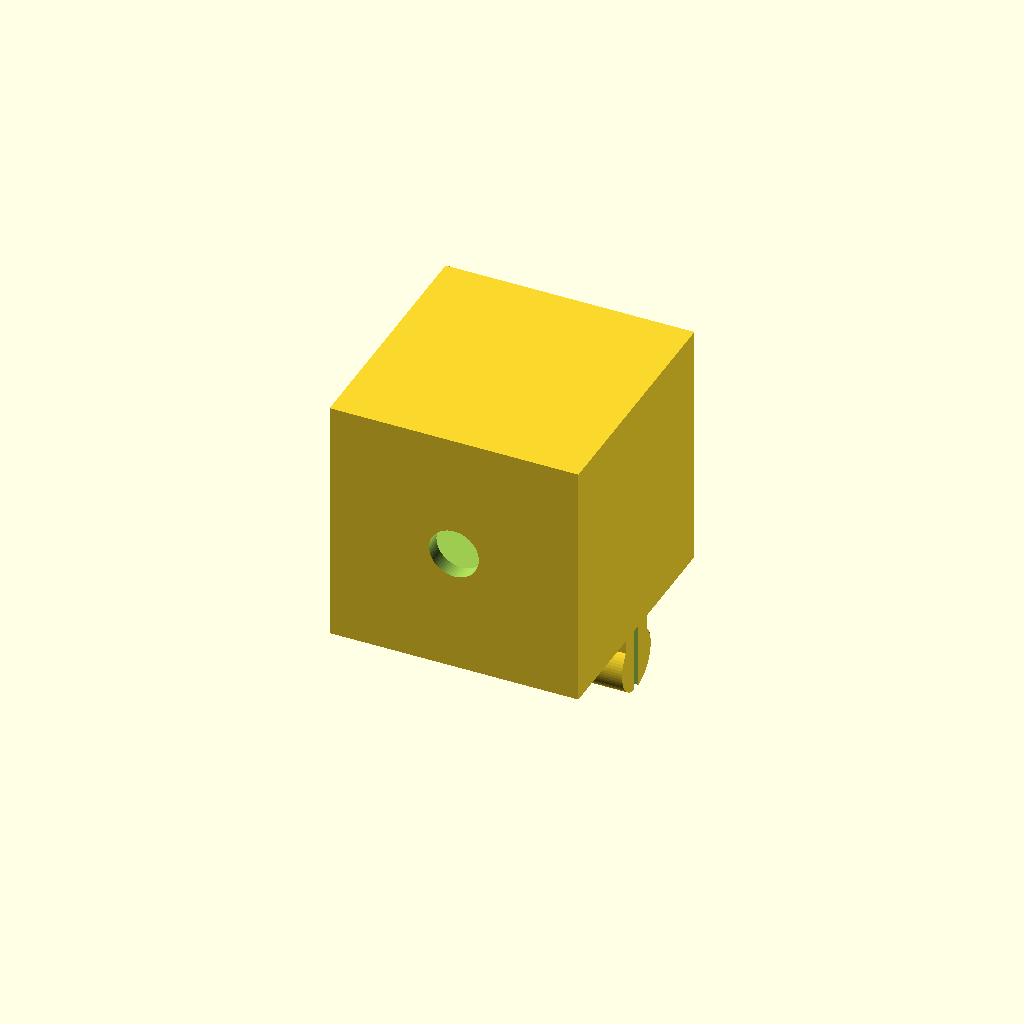
Cell 1 — every parameter at its default value.
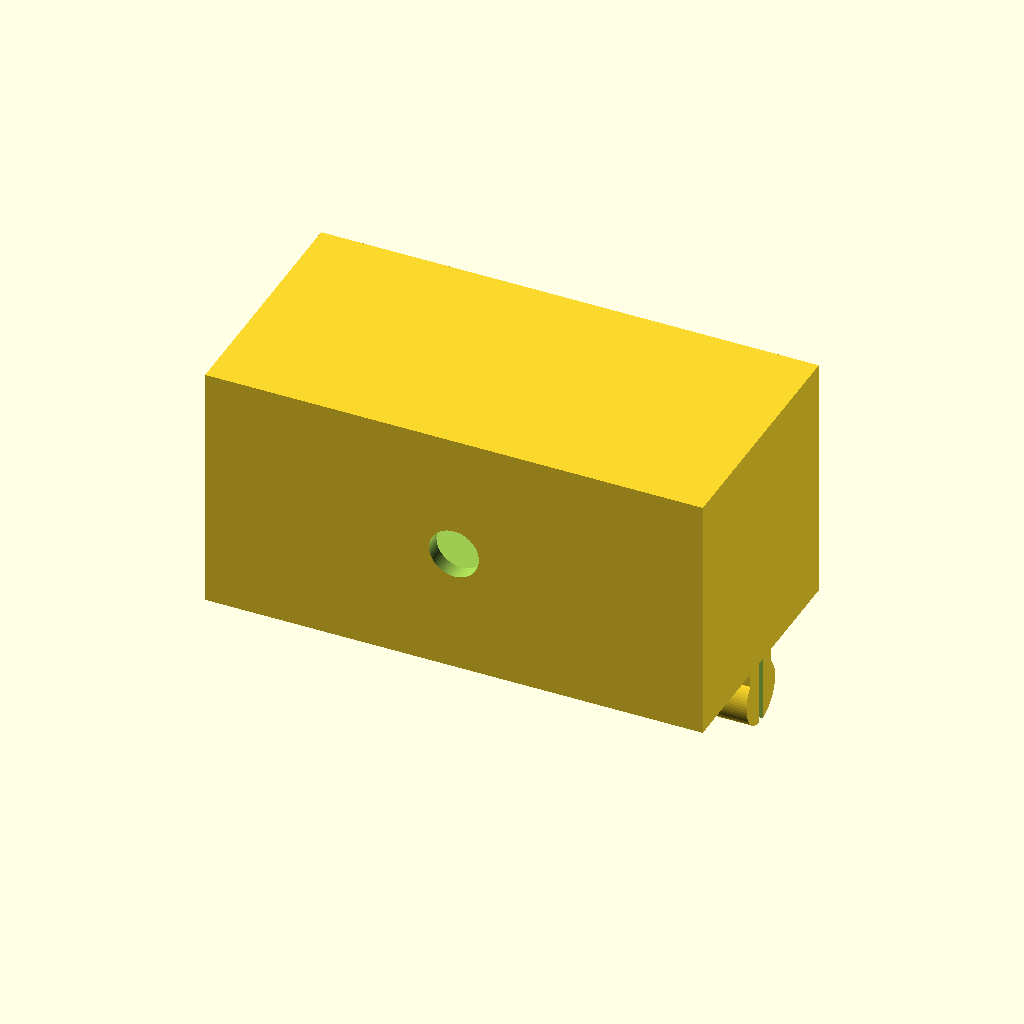
Cell 2: the same model with block_length = 30.
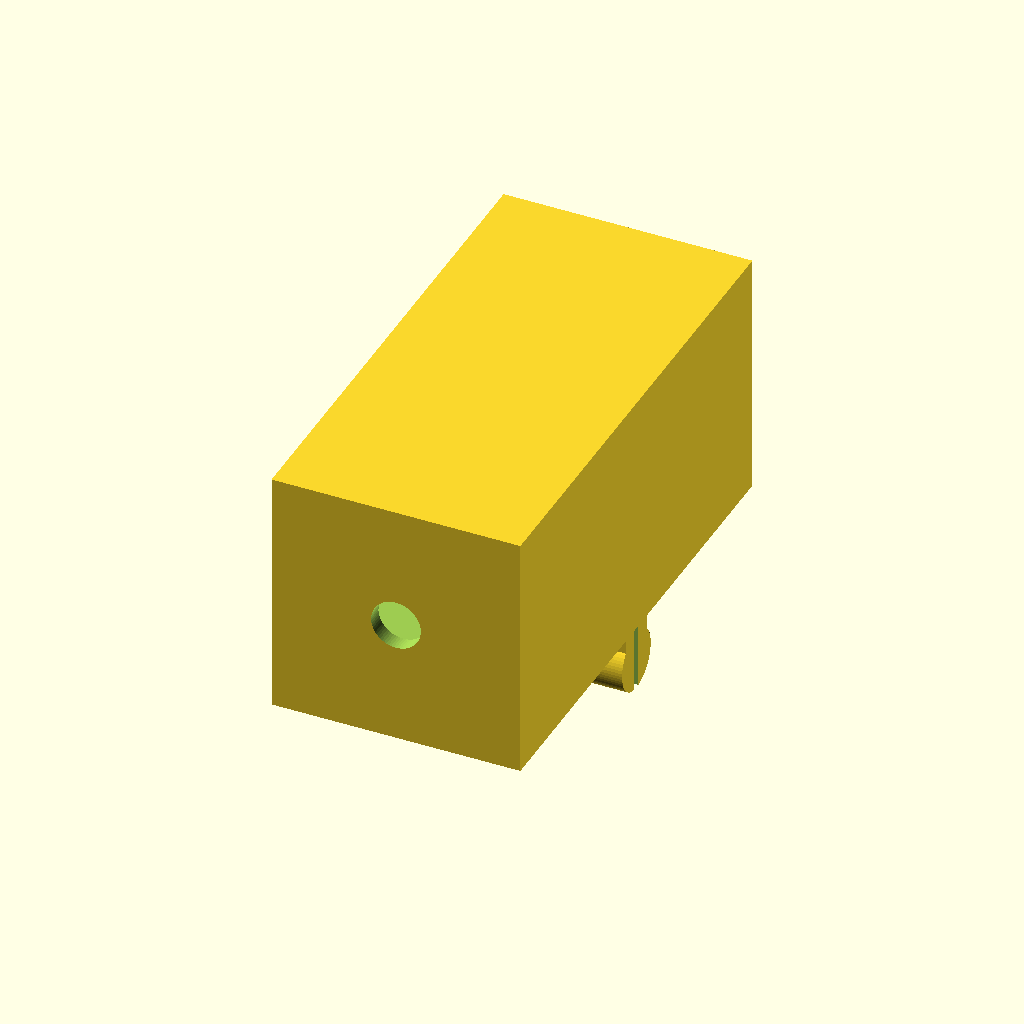
Cell 3: block_width = 30 (everything else at default).
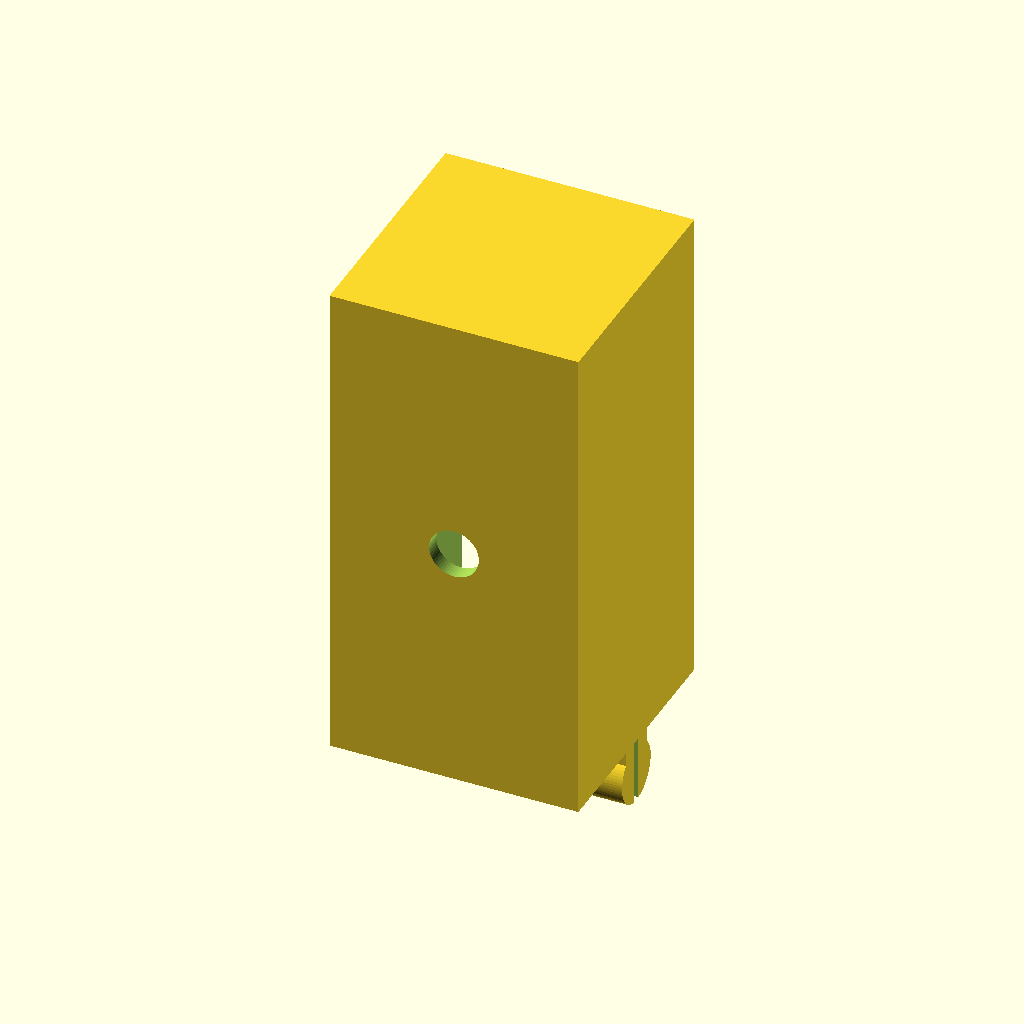
Cell 4: the same model with block_height = 30.
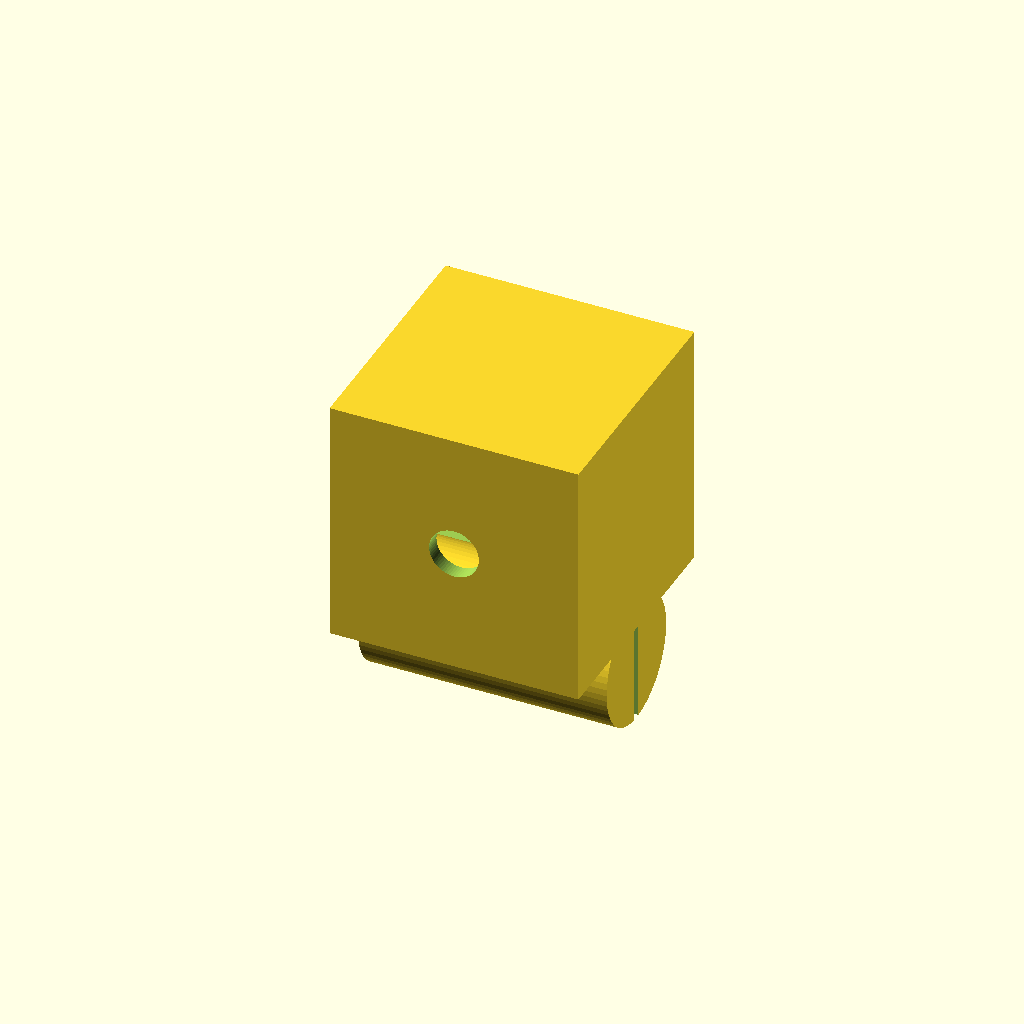
Cell 5: groove_bore_d = 8 (everything else at default).
One fixed orthographic camera (rotation 55°, 0°, 25°; colour scheme Cornfield) for every cell.
OpenSCAD source file 3D/baustein_15_pcb.scad:
// ============================================================
// Fischertechnik Baustein 15 — PCB Housing
// ============================================================
//
// 15×15×15 mm, hollow (1 mm walls), open at Y+ for PCB.
// 3 mm hole centered on back face (Y-).
// 4 triangular supports in inner corners for PCB.
// Split T-tongue on bottom for Baustein 30 connection.
//
// ---- PCB DIMENSIONS ----
//   Recommended PCB:   12.5 × 12.5 mm
//   PCB seats at:      5 mm from back wall
// ============================================================

// ==== PARAMETERS ====

block_length = 15;
block_width  = 15;
block_height = 15;

wall = 1.0;

groove_bore_d   = 4.0;
groove_slit_w   = 3.0;
groove_depth    = 2.1;

tongue_clearance = 0.15;
split_width = 0.5;

back_hole_d = 3.0;

support_h   = 5.0;
support_leg = 3.0;

$fn = 64;

// ==== COMPUTED ====
td = groove_bore_d - 2 * tongue_clearance;
tw = groove_slit_w - 2 * tongue_clearance;
tc = groove_depth;

cavity_x = block_length - 2 * wall;
cavity_z = block_height - 2 * wall;
cavity_y = block_width - wall;

split_depth = tc + td/2 + 0.1;

back_wall_y = -block_width/2 + wall;

cx = cavity_x / 2;
cz = cavity_z / 2;

// ============================================================
module tongue_2d() {
    union() {
        translate([0, tc])
            circle(d = td);
        translate([-tw/2, 0])
            square([tw, tc]);
    }
}

// ============================================================
// Base triangle at bottom-left corner (-X, -Z).
//
// Looking at the back wall (XZ plane):
//
//        -X wall
//         |
//         |\ 
//         | \    ← hypotenuse faces center
//         |__\
//        -Z wall
//
// Legs flush against -X and -Z walls,
// point (hypotenuse) faces toward center.
// ============================================================
module base_corner_support() {
    translate([-cx, back_wall_y, -cz])
        rotate([-90, 90, 0])
            linear_extrude(height = support_h)
                polygon(points = [
                    [0, 0],
                    [-support_leg, 0],
                    [0, -support_leg]
                ]);
}

// ============================================================
module baustein_15_pcb() {
    L = block_length;
    W = block_width;
    H = block_height;

    union() {
        difference() {
            cube([L, W, H], center = true);

            // ---- PCB cavity ----
            translate([0, wall/2, 0])
                cube([cavity_x, cavity_y + 0.1, cavity_z],
                     center = true);

            // ---- 3 mm hole on back face (Y-) ----
            translate([0, -W/2 - 0.05, 0])
                rotate([-90, 0, 0])
                    cylinder(h = wall + 0.1, d = back_hole_d);
        }

        // ---- 4 triangular corner supports ----
        base_corner_support();

        mirror([1, 0, 0])
            base_corner_support();

        mirror([0, 0, 1])
            base_corner_support();

        mirror([1, 0, 0])
            mirror([0, 0, 1])
                base_corner_support();

        // ---- Tongue on bottom ----
        difference() {
            translate([0, 0, -H/2])
                rotate([90, 180, 90])
                translate([0, 0, -L/2])
                    linear_extrude(height = L)
                        tongue_2d();

            translate([0, 0, -H/2 - split_depth/2])
                cube([L + 0.1, split_width, split_depth],
                     center = true);
        }
    }
}

// ============================================================
baustein_15_pcb();
Customizer parameters (derived from the source; name, type, default, range or options):
block_length: number, default 15
block_width: number, default 15
block_height: number, default 15
wall: number, default 1
groove_bore_d: number, default 4
groove_slit_w: number, default 3
groove_depth: number, default 2.1
tongue_clearance: number, default 0.15
split_width: number, default 0.5
back_hole_d: number, default 3
support_h: number, default 5
support_leg: number, default 3
